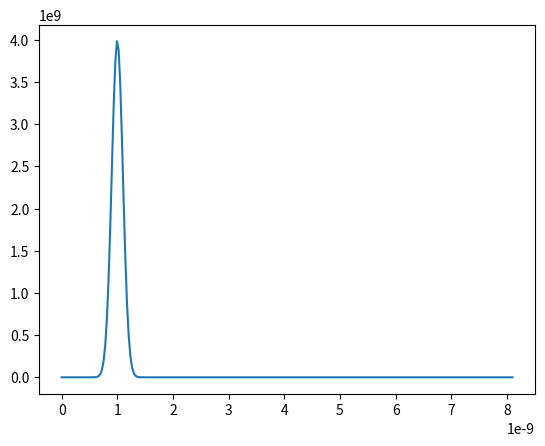

Write the Python code that produced this figure.
# -*- coding: utf-8 -*-
"""
Created on Mon Feb  6 11:21:42 2023

[redacted]
"""

import numpy as np
import matplotlib.pyplot as plt

# Define required constants
A = 4e3
PMEa = 4.5e4 # J mol^-1
R = 8.314
VmMolar = 1.65e-5 # m^3 mol^-1, molar volume of monomer
rmMolar = (3/4*np.pi) * pow(VmMolar, 1/3) # effective radius of monomer (from the molar volume)
rm = 1.87e-10
Vm = (4/3)*np.pi*pow(rm,3)
D = 1e-10
NA = 6.022e23
Vtot = 0.0252e-3
MInf = 0.1 #mol m^-3 #
u = 0.42 # coagulation parameter
gamma = 0.4 # J m^-2
kB = 1.38e-23
kr = 1#1.6e-9 # -------------------------------------------
density = 5.8e3 # kg m^-3
MW = 0.096 # kg mol^-1
Q = (4*np.pi*density) / 3 * MW * Vtot * MInf

# Define temp variable & heating rate
Temp = 453
Tf = 567
HR = 0.025 # K s^-1 (1.5 K min^-1)

# Define supersaturation population variable
SS = 5e3


sigma = np.sqrt(kB*Temp/2)


rCrit = (2*gamma*VmMolar) / (R*Temp*np.log(SS))
print("rCrit " + str(rCrit))
r = 0

"""
# Calculate g & its components & print (for inspection of values)
gnormaliseconst = (1/(sigma*np.sqrt((2*np.pi))))
gtest = (-k*np.power((r-rCrit), 2)) / (2*np.power(sigma, 2))
g = (1/(sigma*np.sqrt((2*np.pi)))) * np.exp((-k*np.power((r-rCrit), 2)) / (2*np.power(sigma, 2))) 
print("g " + str(g))
print("gnormaliseconstant " + str(gnormaliseconst))
print("g exponent value " + str(gtest))
"""

# setting the radius bins
rdiff =  3e-11 #0.3 Angstroms
rmax = 8.1e-9
rBins = np.linspace(0,rmax,int((rmax+rdiff)/rdiff)*1)

gArray = []
# Calculate the distribution across the r values in rBins
for r in rBins:
    giteration = (1 / (1e-10 * np.sqrt((2*np.pi)))) * np.exp((-np.power((r - 1e-9), 2)) / (2*(1e-10)**2)) # distribution with mean radius 1*10^-9 standard deviation of 10%

    #giteration = (1/(sigma*np.sqrt((2*np.pi)))) * np.exp((-k*np.power((r-rCrit), 2)) / (2*np.power(sigma, 2))) 
    gArray.append(giteration)

#g = np.random.normal(1e-9, 1e-10, size = 270)
#g = g.tolist()
#print(g)
# Plot the distribution
#plt.scatter(rBins,g)
plt.plot(rBins,gArray)
plt.show()